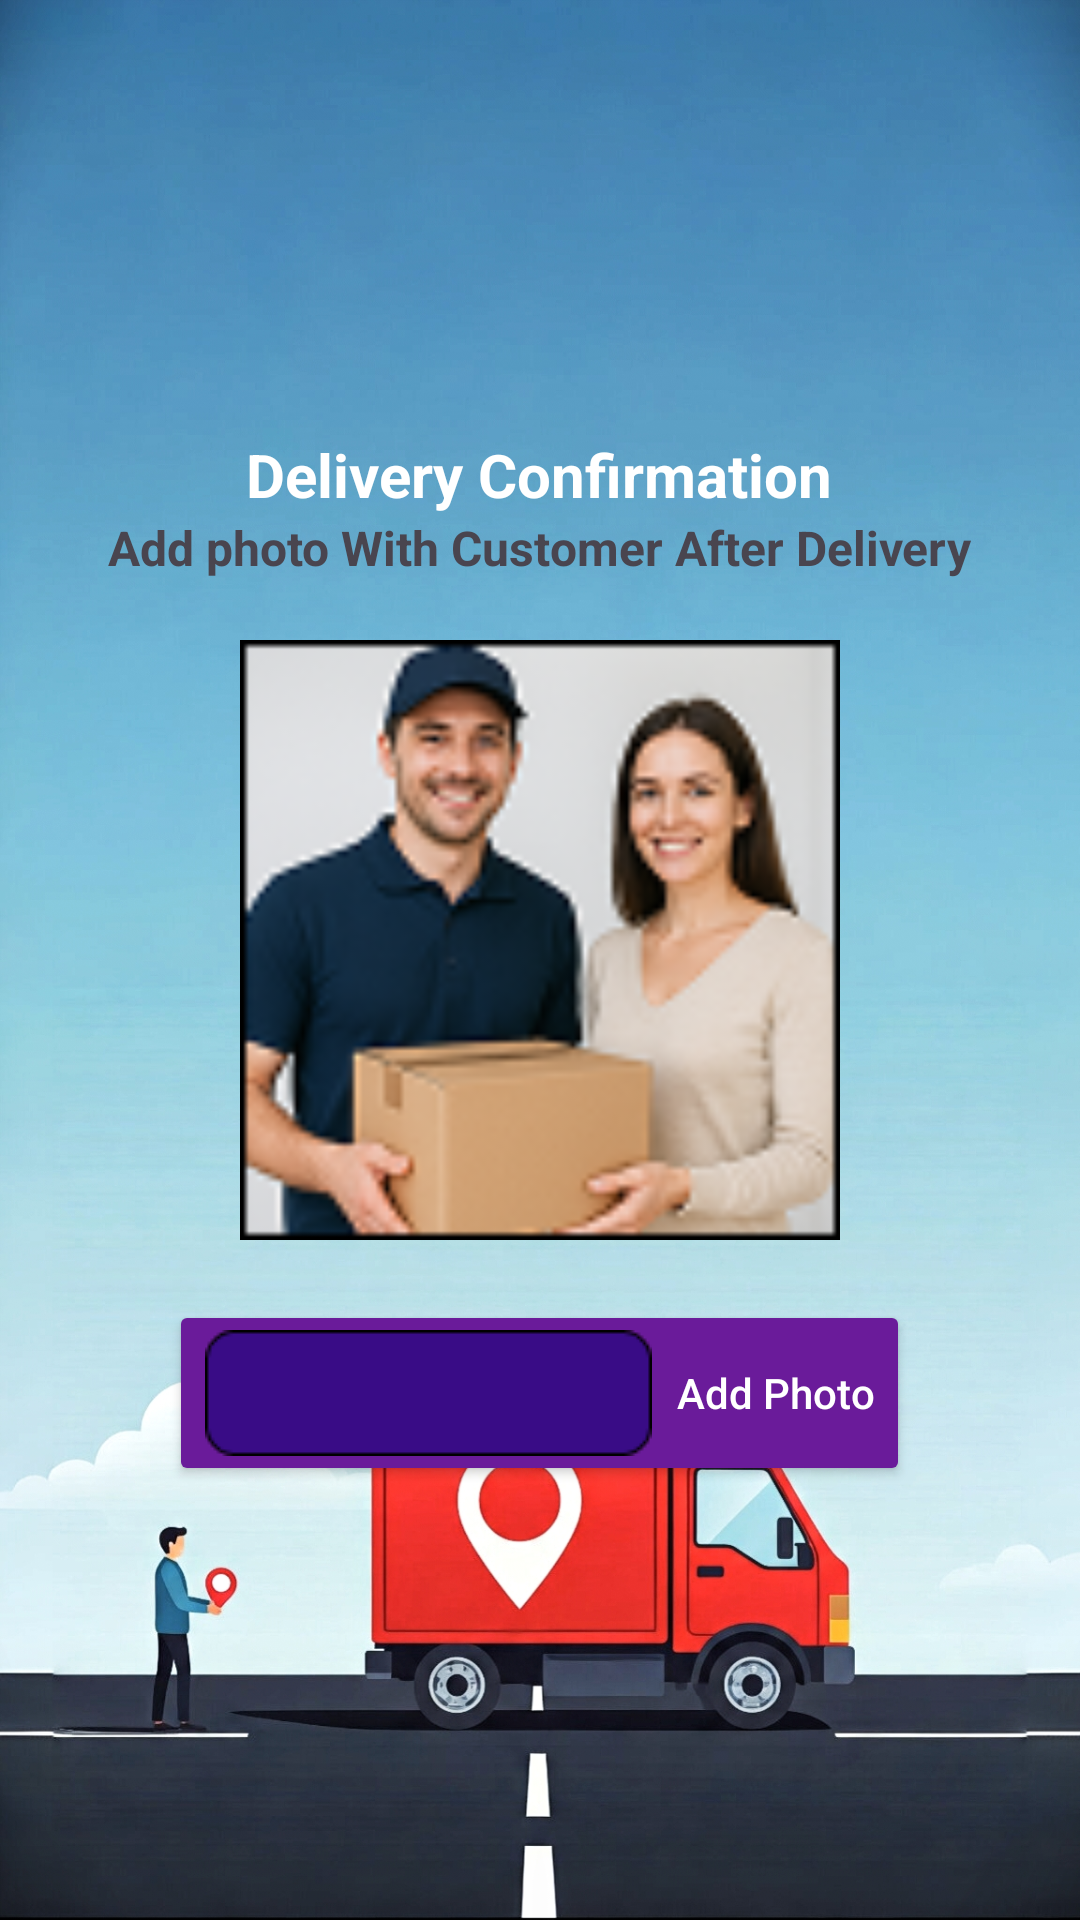

Write the Android layout XML for this screen, with the resource values it uses.
<!-- AndroidManifest.xml: application theme Theme.TransportManagementFrontend -->
<!-- res/layout/activity_delivery_confirmation.xml -->
<?xml version="1.0" encoding="utf-8"?>
<LinearLayout xmlns:android="http://schemas.android.com/apk/res/android"
    android:orientation="vertical"
    android:gravity="center"
    android:background="@drawable/other_background"
    android:layout_width="match_parent"
    android:layout_height="match_parent"
    android:padding="24dp">

    
    <TextView
        android:id="@+id/title"
        android:layout_width="wrap_content"
        android:layout_height="wrap_content"
        android:text="Delivery Confirmation"
        android:textColor="#FFFFFF"
        android:textSize="20sp"
        android:textStyle="bold"
        android:layout_centerHorizontal="true"/>

    <TextView
        android:layout_width="wrap_content"
        android:layout_height="wrap_content"
        android:text="Add photo With Customer After Delivery"
        android:textStyle="bold"
        android:textSize="16sp"
        android:layout_marginBottom="20dp" />

    <ImageView
        android:id="@+id/image_preview"
        android:layout_width="200dp"
        android:layout_height="200dp"
        android:scaleType="centerCrop"
        android:background="#E0E0E0"
        android:src="@drawable/addphoto" />

    <Button
        android:id="@+id/btn_add_photo"
        android:layout_width="wrap_content"
        android:layout_height="wrap_content"
        android:text="Add Photo"
        android:textAllCaps="false"
        android:textColor="@android:color/white"
        android:backgroundTint="#6A1B9A"
        android:drawableStart="@drawable/ic_addphoto"
        android:drawablePadding="8dp"
        android:layout_marginTop="20dp"/>
</LinearLayout>
<!-- resources referenced by this layout -->
<resources>
  <!-- drawable addphoto: png bitmap (drawable, 20101 bytes) -->
  <!-- drawable ic_addphoto: png bitmap (drawable, 719 bytes) -->
  <!-- drawable other_background: jpg bitmap (drawable, 870302 bytes) -->
  <style name="Theme.TransportManagementFrontend" parent="Base.Theme.TransportManagementFrontend" />
  <style name="Base.Theme.TransportManagementFrontend" parent="Theme.Material3.DayNight.NoActionBar">
          
          
      </style>
</resources>
